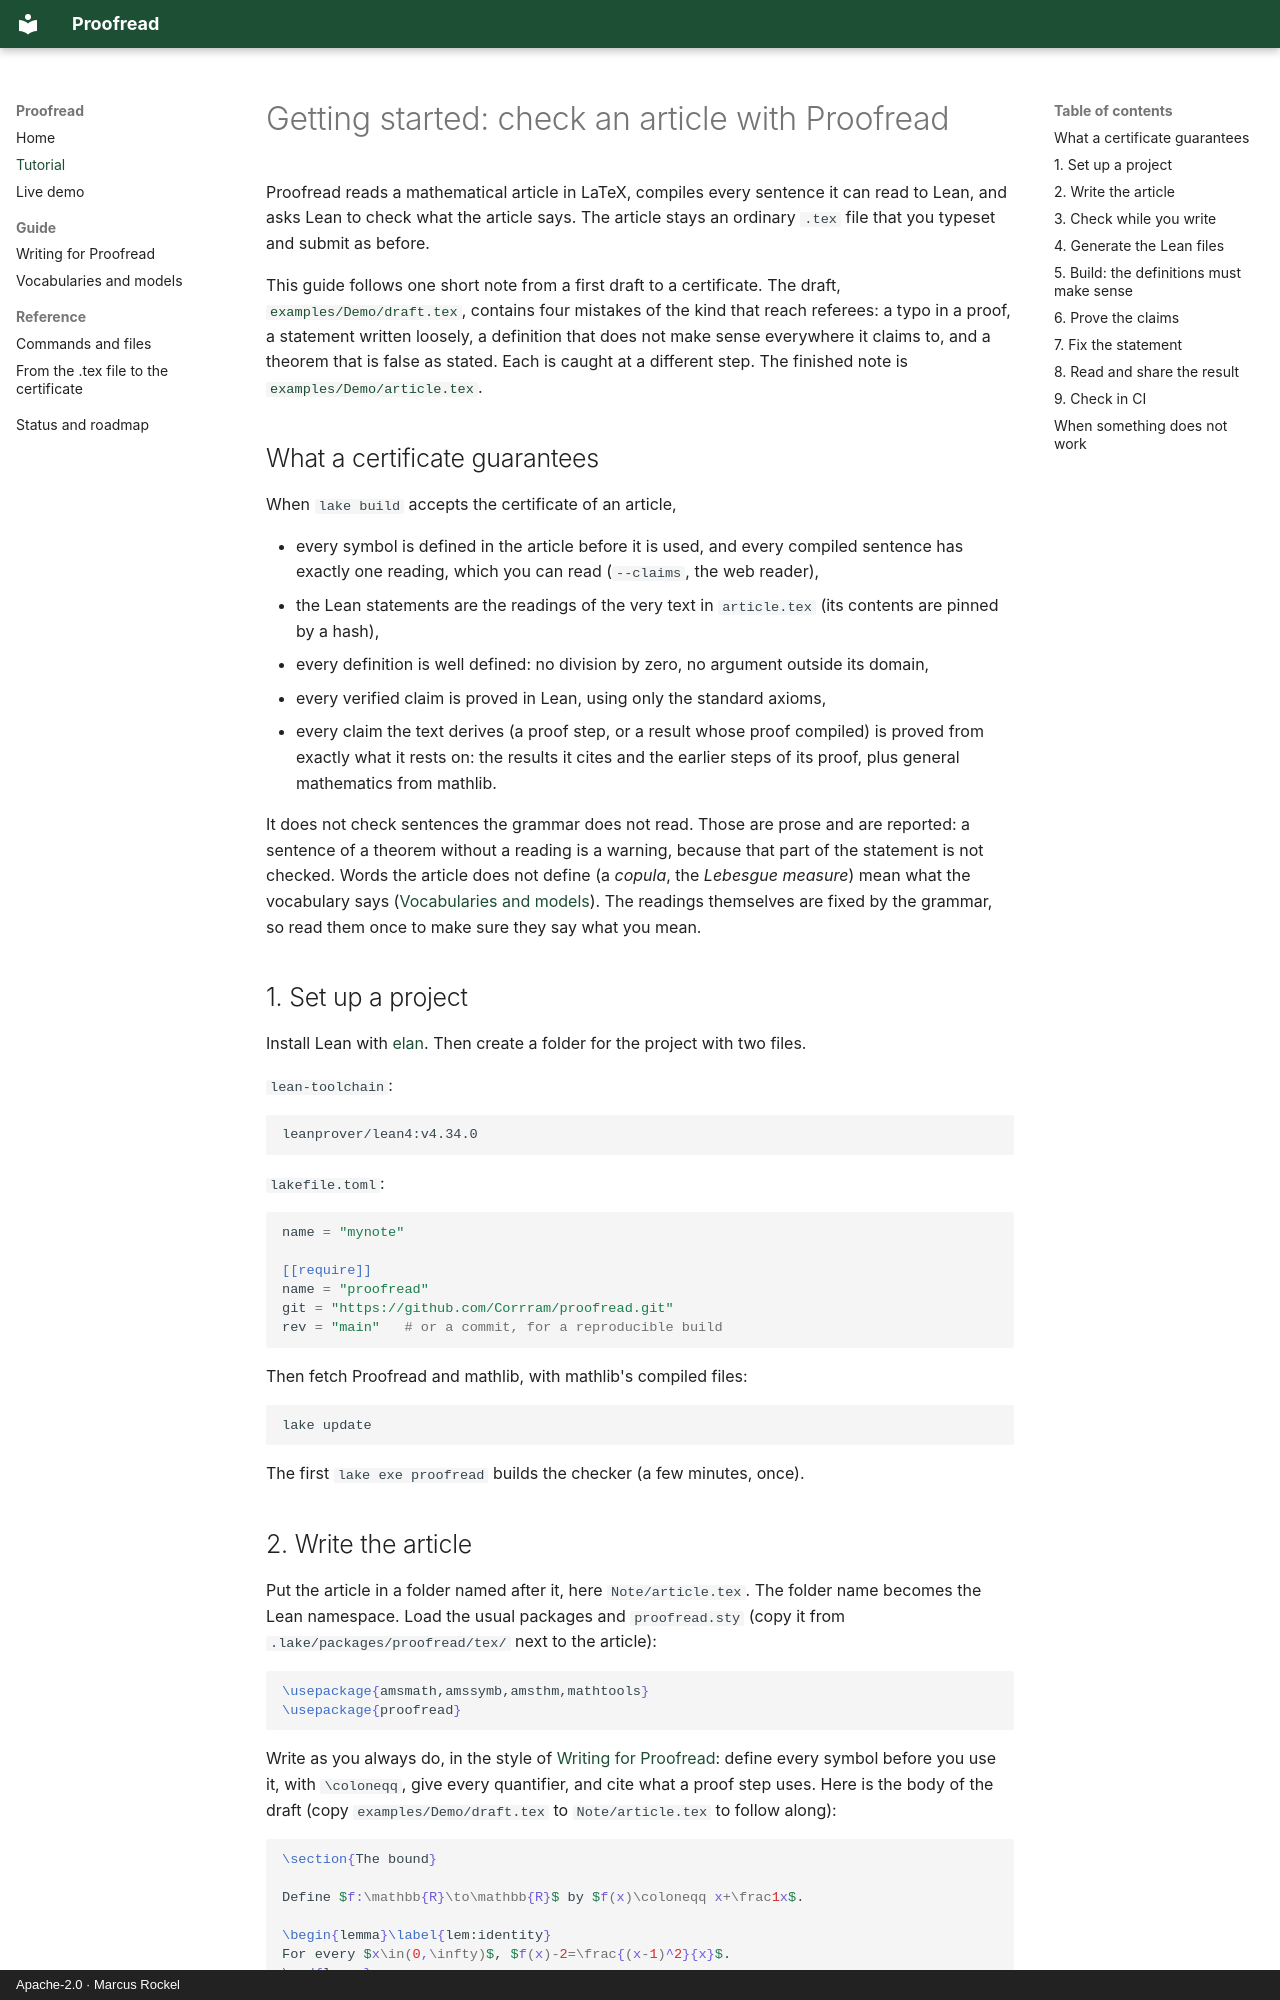

repository: Corrram/proofread · page: getting-started/index.html · generator: mkdocs · copyright: Apache-2.0 · Marcus Rockel

# Getting started: check an article with Proofread

Proofread reads a mathematical article in LaTeX, compiles every sentence it can
read to Lean, and asks Lean to check what the article says. The article stays an
ordinary `.tex` file that you typeset and submit as before.

This guide follows one short note from a first draft to a certificate. The
draft, [`examples/Demo/draft.tex`](../examples/Demo/draft.tex), contains four
mistakes of the kind that reach referees: a typo in a proof, a statement written
loosely, a definition that does not make sense everywhere it claims to, and a
theorem that is false as stated. Each is caught at a different step. The
finished note is [`examples/Demo/article.tex`](../examples/Demo/article.tex).

## What a certificate guarantees

When `lake build` accepts the certificate of an article,

* every symbol is defined in the article before it is used, and every compiled
  sentence has exactly one reading, which you can read (`--claims`, the web
  reader),
* the Lean statements are the readings of the very text in `article.tex` (its
  contents are pinned by a hash),
* every definition is well defined: no division by zero, no argument outside
  its domain,
* every verified claim is proved in Lean, using only the standard axioms,
* every claim the text derives (a proof step, or a result whose proof
  compiled) is proved from exactly what it rests on: the results it cites and
  the earlier steps of its proof, plus general mathematics from mathlib.

It does not check sentences the grammar does not read. Those are prose and are
reported: a sentence of a theorem without a reading is a warning, because that
part of the statement is not checked. Words the article does not define (a
*copula*, the *Lebesgue measure*) mean what the vocabulary says
([Vocabularies and models](vocabularies.md)). The readings themselves are
fixed by the grammar, so read them once to make sure they say what you mean.

## 1. Set up a project

Install Lean with [elan](https://github.com/leanprover/elan). Then create a
folder for the project with two files.

`lean-toolchain`:

```
leanprover/lean4:v4.34.0
```

`lakefile.toml`:

```toml
name = "mynote"

[[require]]
name = "proofread"
git = "https://github.com/Corrram/proofread.git"
rev = "main"   # or a commit, for a reproducible build
```

Then fetch Proofread and mathlib, with mathlib's compiled files:

```sh
lake update
```

The first `lake exe proofread` builds the checker (a few minutes, once).
